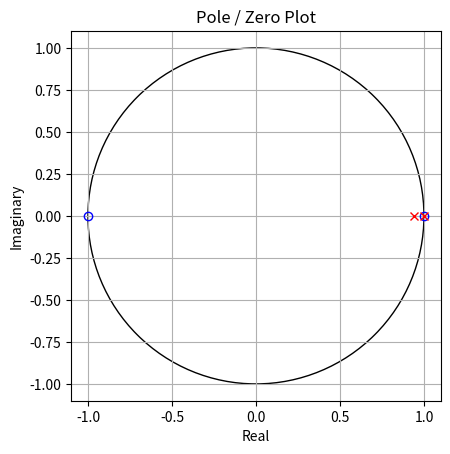

Reproduce this figure in Python.
import scipy.signal as signal
import numpy as np

# Number of coefficients to use -- must be odd
num_coefficients = 3

# Sampling frequency -- must be enforced by the microcontroller
sampling_frequency_hz = 1000

# Limits of the band
frequencies_hz = [0.05, 10]

# Parameters to auto-generate code
name_of_raw_measurement_variable = "raw_measurement"
name_of_raw_measurements_buffer = "past_raw_measurements"
name_of_size_of_raw_measurments_buffer = "PAST_RAW_MEASUREMENTS_SIZE"
name_of_filtered_measurement_variable = "filtered_measurement"
name_of_filtered_measurements_buffer = "past_filtered_measurements"
name_of_size_of_filtered_measurments_buffer = "PAST_FILTERED_MEASUREMENTS_SIZE"

############################

band_type = "bandpass"

# The number of coefficents is one plus the filter order for each filter frequency;
# Since this is a bandpass filter, that will be 1 + 2 * filter order.
filter_order = (num_coefficients - 1) / 2

b_coefficients, a_coefficients = signal.iirfilter(filter_order, frequencies_hz, btype=band_type, fs=sampling_frequency_hz)

from matplotlib import pyplot as plt
z, p, gain = signal.iirfilter(filter_order, frequencies_hz, output="zpk", btype=band_type, fs=sampling_frequency_hz)
plt.plot(np.real(z), np.imag(z), 'ob', markerfacecolor='none')
plt.plot(np.real(p), np.imag(p), 'xr')
plt.title('Pole / Zero Plot')
plt.xlabel('Real')
plt.ylabel('Imaginary')
plt.grid()
plt.gca().add_patch(plt.Circle((0, 0), 1, fill=False))
plt.gca().set_aspect(aspect=1)
plt.show()


def round_to_n_significant_figures(number_to_round, n):
    return round(number_to_round, n - int(np.floor(np.log10(abs(number_to_round))))-1)



def get_contribution_strings(coefficients, name_of_buffer, name_of_size_of_buffer):
    contribution_strings = []
    for coefficient_index, coefficient in enumerate(coefficients):
        if coefficient != 0:
            if coefficient_index == 0:
                buffer_index_string = "0"
            else:
                buffer_index_string = name_of_size_of_buffer + " - " + str(coefficient_index)
            # 32-bit floats only require at most 7 significant figures
            coefficient_rounded = round_to_n_significant_figures(coefficient, 7)
            contribution_string = str(coefficient_rounded) + " * "
            contribution_string += name_of_buffer + "[" + buffer_index_string + "]"
            contribution_strings.append(contribution_string)
    return contribution_strings

b_contribution_strings = get_contribution_strings(b_coefficients, name_of_raw_measurements_buffer, name_of_size_of_raw_measurments_buffer)
# Skip the first a coefficient since it is the coefficient of the value to be calculated. For this reason, all other values have been normalized to it, so it will always be 1.
# Also, negate them since they will need to be negated per their form
a_contribution_strings = get_contribution_strings(-a_coefficients[1:], name_of_filtered_measurements_buffer, name_of_size_of_filtered_measurments_buffer)

c_code = ""
c_code = c_code + name_of_filtered_measurement_variable + " = "
c_code += " + ".join(b_contribution_strings)
c_code += " + "
c_code += " + ".join(a_contribution_strings)
c_code += ";"

print(c_code)
print(b_coefficients)
print(a_coefficients)
